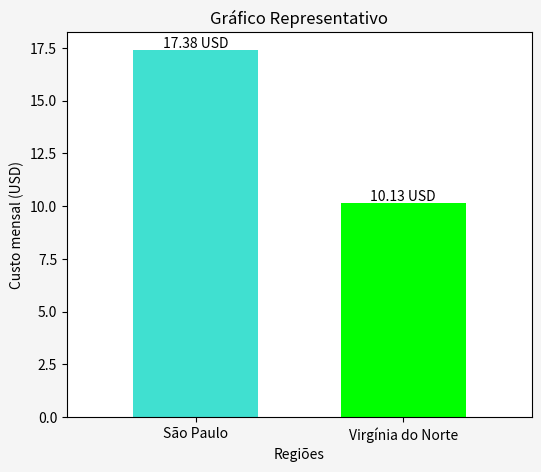

This chart was generated by the following Python code: (Note: this script raises an exception after producing the figure.)
import matplotlib.pyplot as plt

#variáveis para região e custo
regioes = ["São Paulo", "Virgínia do Norte"]
custos = [17.38, 10.13]

#Grafico

plt.figure(figsize=(6,5), facecolor="whitesmoke") #define o tamanho (largura, altura)

barras = plt.bar(regioes, custos, color=["turquoise", "lime"], width=0.6) #cria o grafico de barra e adiciona cor

for barra in barras:
    altura = barra.get_height() #pega o valor da barra
    plt.text(barra.get_x() + barra.get_width()/2, altura, f"{altura:.2f} USD", ha="center", va="bottom") #coloca os valores centralizados em cima da barra

plt.title("Gráfico Representativo") #título
plt.xlabel("Regiões") #nome do x
plt.ylabel("Custo mensal (USD)") #nome do y
plt.margins(x=0.2)


plt.savefig("assets/imagens_entrega2/grafico_custo.png", dpi=300) #salva como imagem
plt.show() #mostra o grafico
